Run: headless pygame with SDL's dummy video driver; simulated clock (each Clock.tick advances the game by its frame time, no real sleeping); random seed 0; keys injected as events and as key.get_pressed() state; no mouse input.
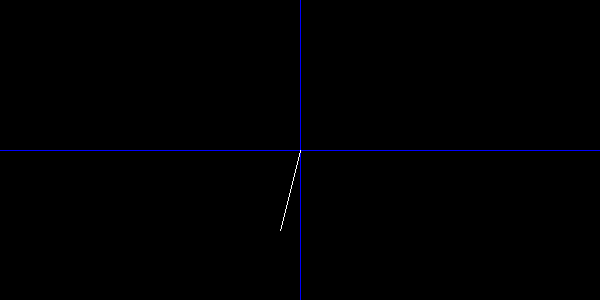
Frame 1 of 4 · flips 1–60 · no input
Frame 2 of 4 · flips 61–180 · tapped SPACE, RETURN · held RIGHT (→), D · screen unchanged from frame 1, image omitted
Frame 3 of 4 · flips 181–300 · held DOWN (↓), S · screen unchanged from frame 2, image omitted
Frame 4 of 4 · flips 301–420 · held LEFT (←), A, UP (↑), W · screen unchanged from frame 3, image omitted

The pygame program that drew these frames:

import pygame as pg
pg.init()
ANCHO = 600
ALTO = 300
pantalla=pg.display.set_mode([ANCHO,ALTO])
fin = False
NEGRO = [0,0,0]
AZUL = [0,0,255]
BLANCO = [255,255,255]
ORIGEN = [300,150]

# while not fin:
#     event=pg.event.get()
#     pantalla.fill(NEGRO)
#     pg.draw.line(pantalla,AZUL,[ANCHO/2,0],[ANCHO/2,ALTO]) #eje Y
#     pg.draw.line(pantalla,AZUL,[0,ALTO/2],[ANCHO,ALTO/2])#eje X
#     pg.display.flip()
#     for e in event:
#         if e.type == pg.QUIT:
#             fin = True

#
# while not fin:
#     event=pg.event.get()
#     pantalla.fill(NEGRO)
#     pg.draw.line(pantalla,AZUL,[ANCHO/2,0],[ANCHO/2,ALTO]) #eje Y
#     pg.draw.line(pantalla,AZUL,[0,ALTO/2],[ANCHO,ALTO/2])#eje X
#     pg.draw.line(pantalla,BLANCO,ORIGEN,[340,90])
#     pg.display.flip()
#     for e in event:
#         if e.type == pg.QUIT:
#             fin = True


while not fin:
    event=pg.event.get()
    pantalla.fill(NEGRO)
    pg.draw.line(pantalla,AZUL,[ANCHO/2,0],[ANCHO/2,ALTO]) #eje Y
    pg.draw.line(pantalla,AZUL,[0,ALTO/2],[ANCHO,ALTO/2])#eje X
    pg.draw.line(pantalla,BLANCO,ORIGEN,[280,230])
    pg.display.flip()
    for e in event:
        if e.type == pg.QUIT:
            fin = True
